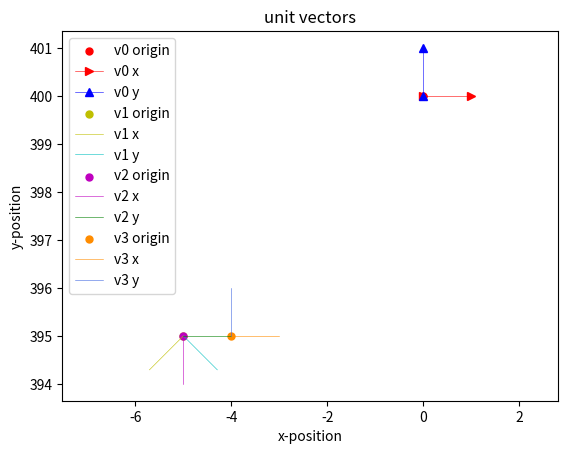

Reproduce this figure in Python.

'''
Somewhat munged localization based on  Angela Sodemann's  youtube series...

"Robotics 1 U1 (Kinematics) S5 (Homogeneous Transformation Matrix) P1 (HTM from Rotation Matrix)"


Notations and code outline
--------------------------

H0 and R0 matrices are constructed from intuition due to initial condition simplicity

Hn_m built from Rn_m and dn_m components

R0_x and d0_x are composed from angles, displacement values, and formulas

H0 = base frame = x0, y0  (ref location, displasement can be offset from origin)
H0_1 is initially composed from R0_1 and d0_1 components, then...
    ...(as a dot.product of H0 and H0_1) H0_1 = x,y location of tag1 = displacement only 
H1_2 = x,y location with rotation of tag1 (displacement of 0 from a2)
H0_2 = dot.product of H0_1 and H1_2 and is the unit vector of the tag1 in base frame

...next section theoretical and tbd...
H2_3 is initially composed from R2_3 and d2_3 components, then...
    ...(as a dot.product of H0_2 and H2_3) H2_3 = x,y location of Bob/Cam...?...displacement only 
H0_3 = dot.product of H0_2 and H2_3


ref. 

https://www.youtube.com/watch?v=fXewWpehAWw&list=PLT_0lwItn0sDBE98BsbaZezflB96ws12b&index=17

https://www.andre-gaschler.com/rotationconverter/

'''



import numpy as np
import matplotlib.pyplot as plt
import math


R0_1 = np.array([], dtype=np.int32)
d0_1 = np.array([], dtype=np.int32)

R1_2 = np.array([], dtype=np.int32)
d1_2 = np.array([], dtype=np.int32)

R0_2 = np.array([], dtype=np.int32)

H0 = np.array([], dtype=np.int32)
H1 = np.array([], dtype=np.int32)
H2 = np.array([], dtype=np.int32)

H0_1 = np.array([], dtype=np.int32)
H1_2 = np.array([], dtype=np.int32)

# R = False

# # H0 at origin
# H0 = [[1,0,0,0],
# [0,1,0,0],
# [0,0,1,0],
# [0,0,0,1]]

# H0 NOT at origin
H0 = [[1,0,0,0],
[0,1,0,400],
[0,0,1,0],
[0,0,0,1]]

# R0
R0 = [[1,0,0],
[0,1,0],
[0,0,1]]

# # H1 also NOT at origin, offset from H0
# H1 = [[1,0,0,5],
# [0,1,0,5],
# [0,0,1,0],
# [0,0,0,1]]

# Assign Eurler rotation angles
theta1Deg=-135  # rotation angle between H0 and simulated Apriltag
theta2Deg=45
theta3Deg=90

# convert angles from deg to radians
theta1Rad=math.radians(theta1Deg)
theta2Rad=math.radians(theta2Deg)
theta3Rad=math.radians(theta3Deg)

# Assign displacement values
a1=7.07         # displacement between H0 and simulated Apriltag
a2=0            # dummy displacement used to only rotate the simulated Apriltag
a3=1         # displacement between simulated Apriltag and simulated Bot/Cam

### Define the rotations

# R0_1
R0_1 = [[np.cos(theta1Rad),-np.sin(theta1Rad),0],
[np.sin(theta1Rad),np.cos(theta1Rad),0],
[0,0,1]]

# R1_2
R1_2 = [[np.cos(theta2Rad),-np.sin(theta2Rad),0],
[np.sin(theta2Rad),np.cos(theta2Rad),0],
[0,0,1]]

# R2_3
R2_3 = [[np.cos(theta3Rad),-np.sin(theta3Rad),0],
[np.sin(theta3Rad),np.cos(theta3Rad),0],
[0,0,1]]

# Apply the displacement translations
d0_1 = [[a1*np.cos(theta1Rad)],[a1*np.sin(theta1Rad)],[0]]
d1_2 = [[a2*np.cos(theta2Rad)],[a2*np.sin(theta2Rad)],[0]]
d2_3 = [[a3*np.cos(theta3Rad)],[a3*np.sin(theta3Rad)],[0]]

# setup vars to graph the unit vectors

# V0 location and rotation
x0 = H0[0][3]
y0 = H0[1][3]
vxx0 = [x0,x0 + R0[0][0]]
vxy0 = [y0,y0 + R0[1][0]]
vyx0 = [x0,x0 + R0[0][1]]
vyy0 = [y0,y0 + R0[1][1]]

print()
print("the x,y position of H0 is  ", x0,y0)
print()

'''
# x1,y1 = R0_1[0][3], R0_1[1][3]
x1 = d0_1[0]
y1 = d0_1[1]
vxx1 = [x1,x1 + R0_1[0][0]]
vxy1 = [y1,y1 + R0_1[1][0]]
vyx1 = [x1,x1 + R0_1[0][1]]
vyy1 = [y1,y1 + R0_1[1][1]]

print()
print("the x,y position of R0_1 is  ", x1,y1)
print()
'''

'''
# x2,y2 = R1_2[0][3], R1_2[1][3]
x2 = x1
y2 = y1
vxx2 = [x2,x2 + R1_2[0][0]]
vxy2 = [y2,y2 + R1_2[1][0]]
vyx2 = [x2,x2 + R1_2[0][1]]
vyy2 = [y2,y2 + R1_2[1][1]]

print()
print("the x,y position of R1_2 is  ", x2,y2)
print()
'''

H0_1 = np.concatenate((R0_1, d0_1), 1)
H0_1 = np.concatenate((H0_1, [[0,0,0,1]]), 0)

H0_1 = np.dot(H0, H0_1)

print()
print("H0_1 is  ")
print(np.matrix(H0_1))
print()

# extract the values from H0_1 for graphing
x1 = H0_1[0][3]
y1 = H0_1[1][3]
vxx1 = [x1,x1 + H0_1[0][0]]
vxy1 = [y1,y1 + H0_1[1][0]]
vyx1 = [x1,x1 + H0_1[0][1]]
vyy1 = [y1,y1 + H0_1[1][1]]

print()
print("the x,y position of H0_1 is  ", x1,y1)
print()

H1_2 = np.concatenate((R1_2, d1_2), 1)
H1_2 = np.concatenate((H1_2, [[0,0,0,1]]), 0)

print()
print("H1_2 is  ")
print(np.matrix(H1_2))
print()

H2_3 = np.concatenate((R2_3, d2_3), 1)
H2_3 = np.concatenate((H2_3, [[0,0,0,1]]), 0)

print()
print("H2_3 is  ")
print(np.matrix(H2_3))
print()


H0_2 = np.dot(H0_1,H1_2)

print()
print("H0_2 is  ")
print(np.matrix(H0_2))
print()

# extract the values from H0_2 for graphing
x2 = H0_2[0][3]
y2 = H0_2[1][3]
vxx2 = [x2,x2 + H0_2[0][0]]
vxy2 = [y2,y2 + H0_2[1][0]]
vyx2 = [x2,x2 + H0_2[0][1]]
vyy2 = [y2,y2 + H0_2[1][1]]

print()
print("the x,y position of H0_2 is  ", x2,y2)
print()

H0_3 = np.dot(H0_2,H2_3)

print()
print("H0_3 is  ")
print(np.matrix(H0_3))
print()

# extract the values from H0_3 for graphing
x3 = H0_3[0][3]
y3 = H0_3[1][3]
vxx3 = [x3,x3 + H0_3[0][0]]
vxy3 = [y3,y3 + H0_3[1][0]]
vyx3 = [x3,x3 + H0_3[0][1]]
vyy3 = [y3,y3 + H0_3[1][1]]

print()
print("the x,y position of H0_3 is  ", x3,y3)
print()


## graph the unit vectors
fig, ax = plt.subplots()

plt.scatter(x0,y0, label='v0 origin', color='r', s=25, marker="o")
line1, = ax.plot(vxx0,vxy0, label='v0 x', lw=0.4, color='r', marker=">")
line2, = ax.plot(vyx0,vyy0, label='v0 y', lw=0.4, color='b', marker="^")

plt.scatter(x1,y1, label='v1 origin', color='y', s=25, marker="o")
line3, = ax.plot(vxx1,vxy1, label='v1 x', lw=0.4, color='y', marker="None")
line4, = ax.plot(vyx1,vyy1, label='v1 y', lw=0.4, color='c', marker="None")

plt.scatter(x2,y2, label='v2 origin', color='m', s=25, marker="o")
line5, = ax.plot(vxx2,vxy2, label='v2 x', lw=0.4, color='m', marker="None")
line6, = ax.plot(vyx2,vyy2, label='v2 y', lw=0.4, color='g', marker="None")

plt.scatter(x3,y3, label='v3 origin', color='darkorange', s=25, marker="o")
line7, = ax.plot(vxx3,vxy3, label='v3 x', lw=0.4, color='darkorange', marker="None")
line8, = ax.plot(vyx3,vyy3, label='v3 y', lw=0.4, color='royalblue', marker="None")

plt.axis('equal')
plt.xlabel('x-position')
plt.ylabel('y-position')
plt.title('unit vectors')
plt.legend()
plt.show()

print()

